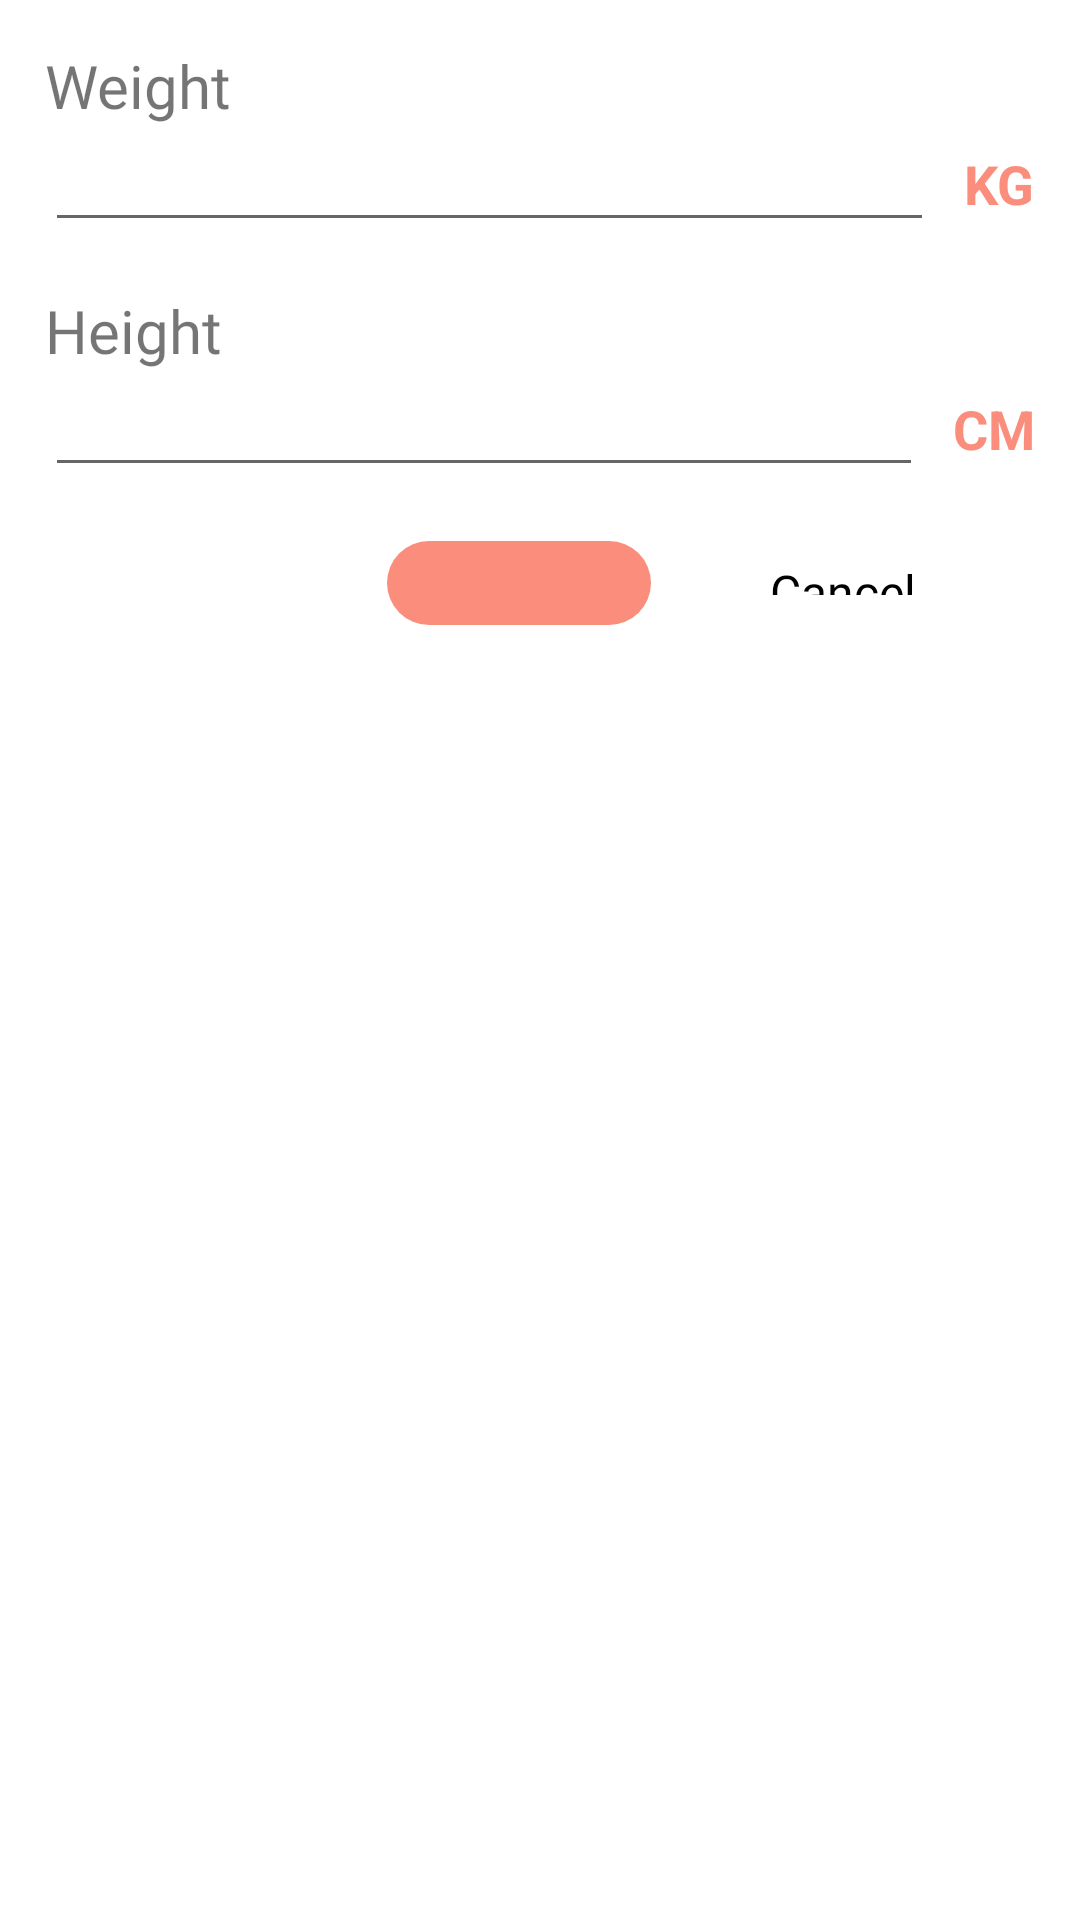

Produce the Android XML layout that renders to this screen, including the resource entries it uses.
<!-- AndroidManifest.xml: application theme Theme.CarciNoFit. -->
<!-- res/layout/hw_dialog.xml -->
<layout
    xmlns:android="http://schemas.android.com/apk/res/android"
    xmlns:app="http://schemas.android.com/apk/res-auto">
    <RelativeLayout
        android:layout_width="match_parent"
        android:layout_height="wrap_content"
        android:padding="15dp">

        <TextView
            android:id="@+id/title1"
            android:layout_width="wrap_content"
            android:layout_height="wrap_content"
            android:text="Weight"
           style="@style/Heading1" />

        <EditText
            android:id="@+id/weight"
            android:layout_width="match_parent"
            android:layout_height="wrap_content"
            android:layout_below="@id/title1"
            android:layout_marginTop="-3dp"
            android:layout_toStartOf="@id/kg"
            android:inputType="number"
            android:textSize="18sp" />

        <TextView
            android:id="@+id/kg"
            android:layout_width="wrap_content"
            android:layout_height="wrap_content"
            android:layout_below="@id/title1"
            android:layout_alignParentEnd="true"
            android:layout_marginStart="10dp"
            android:layout_marginTop="7dp"
            android:text="@string/kg"
            android:textColor="@color/secondaryColor"
            android:textSize="18sp"
            android:textStyle="bold" />

        <TextView
            android:id="@+id/title"
            android:layout_width="wrap_content"
            android:layout_height="wrap_content"
            android:layout_below="@id/weight"
            android:layout_marginTop="16dp"
            android:text="Height"
            style="@style/Heading1" />

        <EditText
            android:id="@+id/height"
            android:layout_width="match_parent"
            android:layout_height="wrap_content"
            android:layout_below="@id/title"
            android:layout_marginTop="-3dp"
            android:layout_toStartOf="@id/cm"
            android:inputType="number"
            android:textSize="18sp" />
       <TextView
           android:layout_width="wrap_content"
           android:layout_height="wrap_content"
           android:id="@+id/cm"
           android:layout_alignParentEnd="true"
           android:textSize="18sp"
           android:textStyle="bold"
           android:textColor="@color/secondaryColor"
           android:layout_marginStart="10dp"
           android:layout_marginTop="7dp"
           android:text="@string/cm"

           android:layout_below="@id/title"/>

        <com.google.android.material.button.MaterialButton
            android:id="@+id/ok"
            style="@style/ButtonPrimary"
            android:layout_width="wrap_content"
            android:layout_height="40dp"
            android:layout_below="@id/height"
            android:layout_marginTop="12dp"
            android:layout_marginEnd="20dp"
            android:layout_toLeftOf="@id/cancel"
            android:text="OK" />

        <Button
            android:id="@+id/cancel"
            style="@style/ButtonSecondary"
            android:layout_width="wrap_content"
            android:layout_height="40dp"
            android:layout_below="@id/height"
            android:layout_alignParentEnd="true"
            android:layout_marginTop="10dp"
            android:layout_marginEnd="20dp"
            android:backgroundTint="@color/white"
            android:text="@string/cancel" />



    </RelativeLayout>
</layout>
<!-- resources referenced by this layout -->
<resources>
  <color name="secondaryColor">#fa8d7c</color>
  <color name="white">#FFFFFFFF</color>
  <string name="cancel">Cancel</string>
  <string name="cm">CM</string>
  <string name="kg">KG</string>
  <style name="ButtonPrimary" parent="Widget.MaterialComponents.Button">
          <item name="android:layout_width">wrap_content</item>
          <item name="backgroundTint">@color/secondaryColor</item>
          <item name="android:layout_height">wrap_content</item>
          <item name="android:textColor">@color/color_state_text</item>
          <item name="android:textSize">16sp</item>
          <item name="android:padding">14dp</item>
          <item name="android:stateListAnimator">@null</item>
          <item name="android:letterSpacing">0</item>
          <item name="textAllCaps">false</item>
          <item name="cornerRadius">24dp</item>
          <item name="android:fontFamily">@font/rubik_bold</item>
          <item name="fontFamily">@font/rubik_bold</item>
      </style>
  <style name="ButtonSecondary" parent="Widget.MaterialComponents.Button">
          <item name="android:layout_width">wrap_content</item>
          <item name="backgroundTint">@color/background</item>
          <item name="android:layout_height">wrap_content</item>
          <item name="android:stateListAnimator">@null</item>
          <item name="android:textColor">@color/black</item>
          <item name="android:textSize">16dp</item>
          <item name="android:padding">14dp</item>
          <item name="android:letterSpacing">0</item>
          <item name="textAllCaps">false</item>
          <item name="cornerRadius">24dp</item>
          <item name="android:fontFamily">@font/rubik_bold</item>
          <item name="fontFamily">@font/rubik_bold</item>
      </style>
  <style name="Heading1" parent="Widget.MaterialComponents.TextView">
          <item name="android:textSize">20sp</item>
          <item name="android:fontFamily">@font/rubik_bold</item>
          <item name="fontFamily">@font/rubik_bold</item>
      </style>
  <style name="Theme.CarciNoFit." parent="Theme.MaterialComponents.Light.NoActionBar">
          
          <item name="colorPrimary">@color/secondaryColor</item>
          <item name="colorPrimaryVariant">@color/secondaryDarkColor</item>
          <item name="colorOnPrimary">@color/primary</item>
          
          <item name="colorSecondary">@color/secondaryLightColor</item>
          <item name="colorSecondaryVariant">@color/secondaryColor</item>
          <item name="colorOnSecondary">@color/black</item>
  
          <item name="windowActionBar">false</item>
          <item name="windowNoTitle">true</item>
          
          <item name="android:windowTranslucentStatus">true</item>
          <item name="android:statusBarColor" tools:targetApi="l">?attr/colorPrimaryVariant</item>
          
      </style>
  <color name="background">#f3f3f3</color>
  <color name="black">#FF000000</color>
  <color name="secondaryDarkColor">#c45e50</color>
  <color name="primary">#CCCCCC</color>
  <color name="secondaryLightColor">#ffbeab</color>
</resources>
